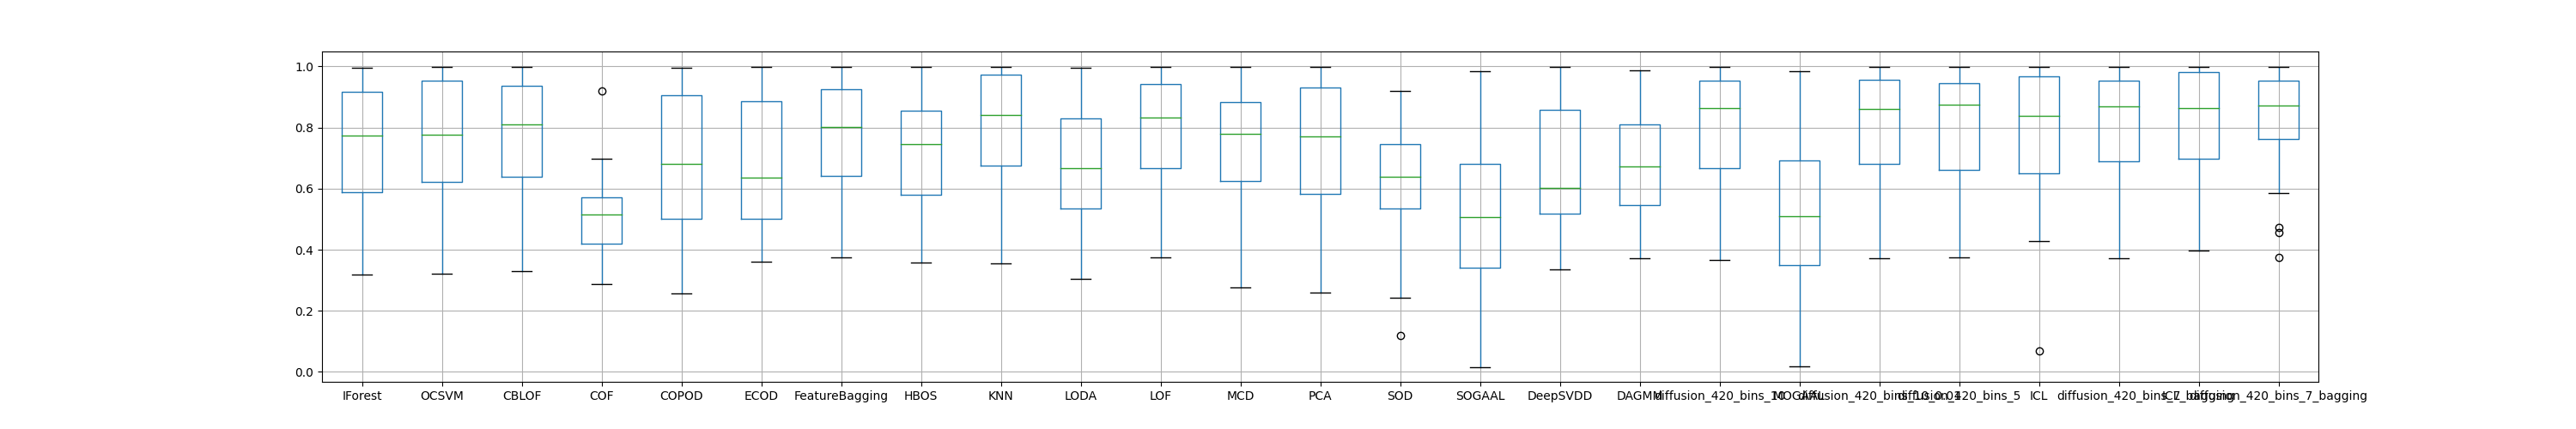

The data file committed next to this chart (first rows):
, IForest, OCSVM, CBLOF, COF, COPOD, ECOD, FeatureBagging, HBOS, KNN, LODA, LOF, MCD, PCA, SOD, SOGAAL, DeepSVDD, DAGMM, diffusion_420_bins_10, MOGAAL, diffusion_420_bins_10_0.01, diffusion_420_bins_5, ICL, diffusion_420_bins_7
aloi, 0.506, 0.5429, 0.5372, , 0.4951, 0.5173, 0.4916, 0.5223, 0.5104, 0.4962, 0.4876, 0.4854, 0.5404, , , 0.5128, 0.4943, 0.5064, , 0.5034, 0.492, 0.4715, 0.4933
amazon, 0.5633, 0.5648, 0.5814, , 0.5678, 0.5379, 0.5795, 0.5632, 0.6058, 0.5178, 0.5788, 0.6032, 0.549, , , 0.5172, , 0.5671, , 0.5569, 0.5377, 0.5408, 0.58
annthyroid, 0.8981, 0.8845, 0.9044, 0.5037, 0.7677, 0.7845, 0.8947, 0.6602, 0.9281, 0.7556, 0.8863, 0.9019, 0.8519, 0.7736, 0.7199, 0.5434, 0.6444, 0.9722, 0.7003, 0.9724, 0.9718, 0.8108, 0.975
backdoor, 0.7591, 0.6247, 0.7108, , 0.5, 0.5, 0.947, 0.7084, 0.937, 0.5284, 0.9528, 0.8362, 0.6451, , , 0.8973, 0.4402, 0.921, , 0.9356, 0.9053, 0.9348, 0.9227
breastw, 0.995, 0.9942, 0.9911, 0.3477, 0.9948, 0.9919, 0.6201, 0.9923, 0.9906, 0.9825, 0.9148, 0.9856, 0.9924, 0.919, 0.01659, 0.9717, 0.8511, 0.9592, 0.01792, 0.9304, 0.9394, 0.9813, 0.9066
campaign, 0.7342, 0.7767, 0.7694, , 0.7815, 0.7686, 0.681, 0.7706, 0.7848, 0.571, 0.7055, 0.7783, 0.7707, , , 0.5542, 0.6022, 0.7868, , 0.7891, 0.792, 0.8073, 0.7898
cardio, 0.9298, 0.9561, 0.9314, 0.5913, 0.9316, 0.9495, 0.9213, 0.807, 0.92, 0.9182, 0.9221, 0.8251, 0.9655, 0.6915, 0.7488, 0.6416, 0.8051, 0.8713, 0.7494, 0.8728, 0.8737, 0.7991, 0.8789
cardiotocography, 0.7309, 0.7522, 0.686, , 0.6635, 0.793, 0.6439, 0.6124, 0.6211, 0.702, 0.6449, 0.5733, 0.7889, , , 0.4827, 0.6504, 0.6218, , 0.6186, 0.6018, 0.5446, 0.5979
celeba, 0.7115, 0.7948, 0.7949, 0.3743, 0.7547, 0.7607, 0.4639, 0.7638, 0.7285, 0.6276, 0.4368, 0.8391, 0.8025, 0.64, 0.6526, 0.4948, 0.5498, 0.8363, 0.6977, 0.8372, 0.8195, 0.7212, 0.8241
census, 0.6359, 0.7001, 0.7081, 0.573, 0.5, 0.5, 0.5623, 0.6268, 0.7232, 0.5114, 0.5884, 0.7395, 0.7049, 0.6554, 0.5223, 0.5541, 0.5031, 0.6814, 0.5281, 0.68, 0.7129, 0.7065, 0.7003
cover, 0.8692, 0.9617, 0.9415, 0.504, 0.881, 0.918, 0.9901, 0.7097, 0.9756, 0.9455, 0.9915, 0.702, 0.9442, 0.5465, 0.8036, 0.4343, 0.8498, 0.9787, 0.8096, 0.9818, 0.9816, 0.8988, 0.9801
donors, 0.8882, 0.9209, 0.9343, , 0.8148, 0.8863, 0.9491, 0.8124, 0.995, 0.6664, 0.9705, 0.776, 0.8827, , , 0.5711, 0.8429, 0.9857, , 0.9758, 0.9864, 0.999, 0.987
fault, 0.55, 0.5721, 0.5874, 0.5531, 0.4914, 0.5037, 0.4792, 0.5306, 0.5873, 0.4981, 0.4742, 0.5846, 0.5587, 0.6386, 0.4969, 0.5437, 0.5168, 0.5769, 0.4968, 0.5829, 0.5948, 0.6078, 0.5821
fraud, 0.947, 0.9548, 0.9467, , 0.9429, 0.9487, 0.9467, 0.9493, 0.9546, 0.8752, 0.9408, 0.9125, 0.9525, , , 0.8259, 0.7403, 0.933, , 0.9337, 0.9495, 0.9316, 0.9467
glass, 0.8217, 0.6985, 0.8953, , 0.7656, 0.7271, 0.8887, 0.8385, 0.9226, 0.6696, 0.8918, 0.8016, 0.7422, , , 0.9081, 0.7075, 0.9037, , 0.9178, 0.9438, 0.9953, 0.9396
hepatitis, 0.8261, 0.907, 0.865, , 0.8129, 0.7432, 0.6824, 0.8485, 0.9644, 0.6961, 0.6765, 0.8118, 0.848, , , 0.9953, 0.5648, 0.9804, , 0.9856, 0.9963, 0.9993, 0.9959
http, 0.9943, 1, 0.9993, , 0.9915, 0.9791, 0.9227, 0.9838, 1.0, 0.5941, 0.9997, 0.9994, 0.9994, , , 0.5147, 0.9877, 0.9944, , 0.9941, 0.9951, 0.9977, 0.9941
imdb, 0.4944, 0.4872, 0.4994, , 0.5105, 0.4688, 0.4953, 0.4994, 0.5008, 0.4724, 0.4957, 0.5137, 0.4797, , , 0.5016, , 0.5009, , 0.4999, 0.5005, 0.5243, 0.5009
internetads, 0.4765, 0.6563, 0.6517, 0.3465, 0.6594, 0.6601, 0.724, 0.4918, 0.6808, 0.5872, 0.7172, 0.477, 0.6511, 0.5686, 0.5142, 0.7267, 0.574, 0.7433, 0.524, 0.7641, 0.7731, 0.7236, 0.7643
ionosphere, 0.9178, 0.9623, 0.9663, , 0.7879, 0.7191, 0.9433, 0.718, 0.9734, 0.8484, 0.9416, 0.9519, 0.8929, , , 0.9748, 0.7043, 0.9549, , 0.9611, 0.9626, 0.9889, 0.9589
landsat, 0.589, 0.4798, 0.5721, 0.5404, 0.4929, 0.4201, 0.6633, 0.7321, 0.6825, 0.449, 0.6658, 0.5567, 0.439, 0.5284, 0.5549, 0.602, 0.5239, 0.4685, 0.5736, 0.4969, 0.497, 0.6508, 0.5025
letter, 0.3182, 0.3217, 0.3306, , 0.3653, 0.4537, 0.4486, 0.3591, 0.3543, 0.3051, 0.4483, 0.3106, 0.303, , , 0.368, 0.4206, 0.3676, , 0.3716, 0.3754, 0.4293, 0.3729
lymphography, 0.9938, 1.0, 0.9984, , 0.9951, 0.9951, 0.9703, 0.9969, 0.9991, 0.6867, 0.9833, 0.9896, 0.9986, , , 0.9966, 0.9474, 0.9728, , 0.9693, 0.9823, 1.0, 0.989
magic.gamma, 0.769, 0.7425, 0.7581, 0.6277, 0.68, 0.6358, 0.8394, 0.7453, 0.8327, 0.7051, 0.834, 0.7367, 0.7064, 0.7321, 0.4314, 0.6283, 0.6313, 0.8646, 0.4279, 0.8767, 0.8788, 0.7568, 0.8696
mammography, 0.8808, 0.8863, 0.8475, 0.6971, 0.9059, 0.9067, 0.8637, 0.8501, 0.8758, 0.896, 0.8552, 0.7308, 0.8993, 0.7927, 0.7974, 0.6939, 0.8583, 0.8258, 0.8038, 0.8555, 0.8811, 0.7579, 0.8798
mnist, 0.8644, 0.9056, 0.9107, 0.6008, 0.5, 0.5, 0.9268, 0.6234, 0.9385, 0.6485, 0.9293, 0.8834, 0.9021, 0.6888, 0.5949, 0.6382, 0.7579, 0.8798, 0.6006, 0.8554, 0.8525, 0.9028, 0.8785
musk, 0.9283, 1.0, 1.0, 0.5686, 0.9971, 0.9987, 1.0, 1.0, 1.0, 0.9963, 1.0, 0.9405, 1.0, 0.6479, 0.984, 1.0, 0.9225, 1.0, 0.9836, 1.0, 1.0, 0.994, 1.0
optdigits, 0.8193, 0.6338, 0.8327, 0.5126, 0.5, 0.5, 0.9626, 0.8992, 0.9372, 0.3295, 0.9665, 0.6491, 0.5817, 0.4487, 0.3317, 0.5504, 0.547, 0.8153, 0.3361, 0.8112, 0.8825, 0.9725, 0.8426
pageblocks, 0.8255, 0.8858, 0.9121, 0.5829, 0.8085, 0.8795, 0.912, 0.6562, 0.8965, 0.8291, 0.913, 0.8707, 0.8612, 0.6417, 0.6036, 0.7864, 0.7241, 0.9009, 0.5597, 0.8928, 0.8881, 0.8821, 0.8957
pendigits, 0.9726, 0.9636, 0.967, , 0.9074, 0.9295, 0.9949, 0.9355, 0.9987, 0.9232, 0.9905, 0.8369, 0.9437, , , 0.4489, 0.7007, 0.9807, , 0.9795, 0.9846, 0.9642, 0.9813
pima, 0.7419, 0.7149, 0.7324, 0.457, 0.6616, 0.6011, 0.7187, 0.745, 0.7681, 0.6174, 0.703, 0.7405, 0.7245, 0.4908, 0.3131, 0.5758, 0.6023, 0.7024, 0.3142, 0.6907, 0.7203, 0.7958, 0.7036
satellite, 0.7749, 0.7391, 0.7279, 0.5318, 0.6834, 0.6222, 0.8009, 0.855, 0.8224, 0.6971, 0.803, 0.7317, 0.6663, 0.5328, 0.6918, 0.7677, 0.6727, 0.7699, 0.6772, 0.7878, 0.8066, 0.8529, 0.794
satimage-2, 0.9905, 0.9961, 0.9942, 0.5705, 0.9792, 0.9709, 0.9948, 0.9795, 0.9971, 0.9857, 0.9938, 0.9992, 0.9817, 0.7492, 0.876, 0.9361, 0.798, 0.9956, 0.8729, 0.9908, 0.9964, 0.9942, 0.9949
shuttle, 0.9964, 0.9962, 0.9972, 0.5278, 0.9947, 0.9933, 0.8789, 0.9864, 0.9991, 0.6569, 0.9998, 0.9898, 0.9936, 0.6223, 0.0745, 0.9982, 0.9772, 0.9976, 0.02293, 0.9973, 0.9976, 0.9992, 0.9975
skin, 0.8949, 0.9016, 0.9175, , 0.4717, 0.4914, 0.7826, 0.7685, 0.9951, 0.7558, 0.8627, 0.8831, 0.5966, , , 0.5934, 0.8159, 0.9219, , 0.9185, 0.9151, 0.06777, 0.917
smtp, 0.9052, 0.8431, 0.869, , 0.913, 0.8849, 0.835, 0.8376, 0.9258, 0.7416, 0.941, 0.9487, 0.8297, , , 0.8568, 0.832, 0.9519, , 0.9556, 0.9464, 0.7458, 0.9534
spambase, 0.8446, 0.817, 0.8158, 0.3769, 0.7209, 0.6883, 0.6873, 0.7788, 0.8336, 0.7469, 0.7323, 0.814, 0.814, 0.6061, 0.3724, 0.6808, 0.619, 0.836, 0.386, 0.835, 0.8332, 0.8371, 0.8354
speech, 0.3755, 0.3657, 0.3581, 0.3096, 0.3703, 0.3596, 0.3754, 0.3666, 0.3636, 0.3863, 0.3753, 0.3882, 0.3638, 0.4367, 0.3863, 0.5061, 0.4732, 0.3742, 0.3864, 0.3852, 0.3862, 0.4823, 0.3849
stamps, 0.9352, 0.9417, 0.9367, 0.5168, 0.9305, 0.8732, 0.9506, 0.9152, 0.9609, 0.9121, 0.9465, 0.842, 0.9315, 0.5402, 0.5842, 0.7216, 0.857, 0.9287, 0.5829, 0.926, 0.9275, 0.9683, 0.9283
thyroid, 0.9902, 0.9856, 0.9853, 0.4163, 0.9381, 0.9755, 0.9351, 0.9865, 0.9868, 0.9558, 0.9272, 0.9849, 0.9855, 0.9156, 0.7737, 0.8909, 0.8545, 0.9895, 0.7607, 0.9649, 0.4258, 0.9513, 0.9579
vertebral, 0.4709, 0.5127, 0.546, , 0.2559, 0.4343, 0.6407, 0.4063, 0.5904, 0.3235, 0.6443, 0.4776, 0.4327, , , 0.4477, 0.5432, 0.6608, , 0.7142, 0.6556, 0.799, 0.7225
vowels, 0.6177, 0.7591, 0.7768, 0.92, 0.5282, 0.6147, 0.852, 0.5331, 0.8221, 0.5507, 0.863, 0.277, 0.5229, 0.9018, 0.272, 0.5658, 0.3717, 0.8668, 0.2709, 0.8688, 0.8816, 0.8481, 0.8671
waveform, 0.7198, 0.7044, 0.7294, 0.6666, 0.7236, 0.5944, 0.7742, 0.6928, 0.7521, 0.5946, 0.76, 0.584, 0.6468, 0.6128, 0.4319, 0.6012, 0.4928, 0.6536, 0.4337, 0.6644, 0.6662, 0.6835, 0.6532
wbc, 0.9952, 0.9964, 0.9825, 0.4174, 0.9949, 0.9947, 0.5702, 0.9915, 0.9911, 0.9843, 0.7967, 0.9869, 0.9939, 0.8925, 0.04552, 0.9124, 0.7899, 0.8981, 0.04935, 0.7887, 0.9162, 0.9969, 0.8366
wdbc, 0.9896, 0.994, 0.9889, 0.4416, 0.9923, 0.9698, 0.997, 0.9857, 0.9913, 0.9718, 0.9969, 0.9702, 0.9921, 0.8579, 0.02519, 0.994, 0.6988, 0.9885, 0.02661, 0.9895, 0.9892, 0.9979, 0.9898
wilt, 0.482, 0.3481, 0.4315, , 0.3209, 0.3748, 0.7307, 0.391, 0.6366, 0.3887, 0.6881, 0.8172, 0.2607, , , 0.3361, 0.585, 0.853, , 0.888, 0.8458, 0.7631, 0.8685
wine, 0.9408, 0.9784, 0.98, 0.4443, 0.8611, 0.7352, 0.9784, 0.9542, 0.9913, 0.9286, 0.984, 0.9676, 0.9376, 0.1187, 0.02142, 0.9375, 0.7507, 0.9987, 0.02113, 1.0, 0.9999, 0.9984, 0.9996
wpbc, 0.5591, 0.5363, 0.5968, 0.2888, 0.5235, 0.4948, 0.5707, 0.6079, 0.637, 0.5088, 0.5774, 0.6362, 0.5262, 0.2416, 0.4791, 0.8131, 0.482, 0.707, 0.4791, 0.7444, 0.7284, 0.962, 0.7304
yeast, 0.4207, 0.4484, 0.5039, 0.4242, 0.3888, 0.4464, 0.4609, 0.4288, 0.4474, 0.4491, 0.4579, 0.4304, 0.4324, 0.4525, 0.4649, 0.4577, 0.486, 0.4744, 0.4646, 0.4887, 0.4587, 0.4825, 0.4544
yelp, 0.6109, 0.6208, 0.6381, , 0.6021, 0.5739, 0.6708, 0.5995, 0.6807, 0.5679, 0.672, 0.6615, 0.5916, , , 0.4491, , 0.5941, , 0.5604, 0.6178, 0.5552, 0.5983
MNIST-C, 0.7659, 0.7955, 0.8111, , 0.5, 0.5, 0.8734, 0.7043, 0.8411, 0.7007, 0.8721, 0.7529, 0.7835, , , 0.6437, , 0.8622, , 0.862, 0.8598, 0.8518, 0.8599
FashionMNIST, 0.8447, 0.8816, 0.891, , 0.5, 0.5, 0.9167, 0.7542, 0.8987, 0.7927, 0.916, 0.8436, 0.876, , , 0.7597, , 0.8949, , 0.9002, 0.9021, 0.904, 0.8998
CIFAR10, 0.6419, 0.6779, 0.6788, , 0.5498, 0.5688, 0.703, 0.5789, 0.6753, 0.6125, 0.703, 0.651, 0.6742, , , 0.5563, , 0.6717, , 0.6827, 0.6862, 0.6274, 0.6904
SVHN, 0.5889, 0.6125, 0.6097, , 0.5, 0.5, 0.6394, 0.5465, 0.6169, 0.5426, 0.6382, 0.5884, 0.6079, , , 0.5417, , 0.644, , 0.6363, 0.6347, 0.615, 0.6333
MVTec-AD, 0.773, 0.7729, 0.7985, , 0.5, 0.5, 0.8023, 0.7593, 0.8143, 0.7255, 0.8014, 0.8668, 0.7623, , , 0.8914, , 0.8821, , 0.9003, 0.8784, 0.9452, 0.8913
20news, 0.5471, 0.5606, 0.5693, , 0.5282, 0.5405, 0.6002, 0.5348, 0.5717, 0.5357, 0.5995, 0.6259, 0.5431, , , 0.5445, , 0.6101, , 0.6353, 0.6586, 0.6121, 0.6443
agnews, 0.5849, 0.6064, 0.6284, , 0.5505, 0.5511, 0.7465, 0.5569, 0.6705, 0.5709, 0.7458, 0.6803, 0.569, , , 0.5009, , 0.6678, , 0.6631, 0.6612, 0.6244, 0.6558
